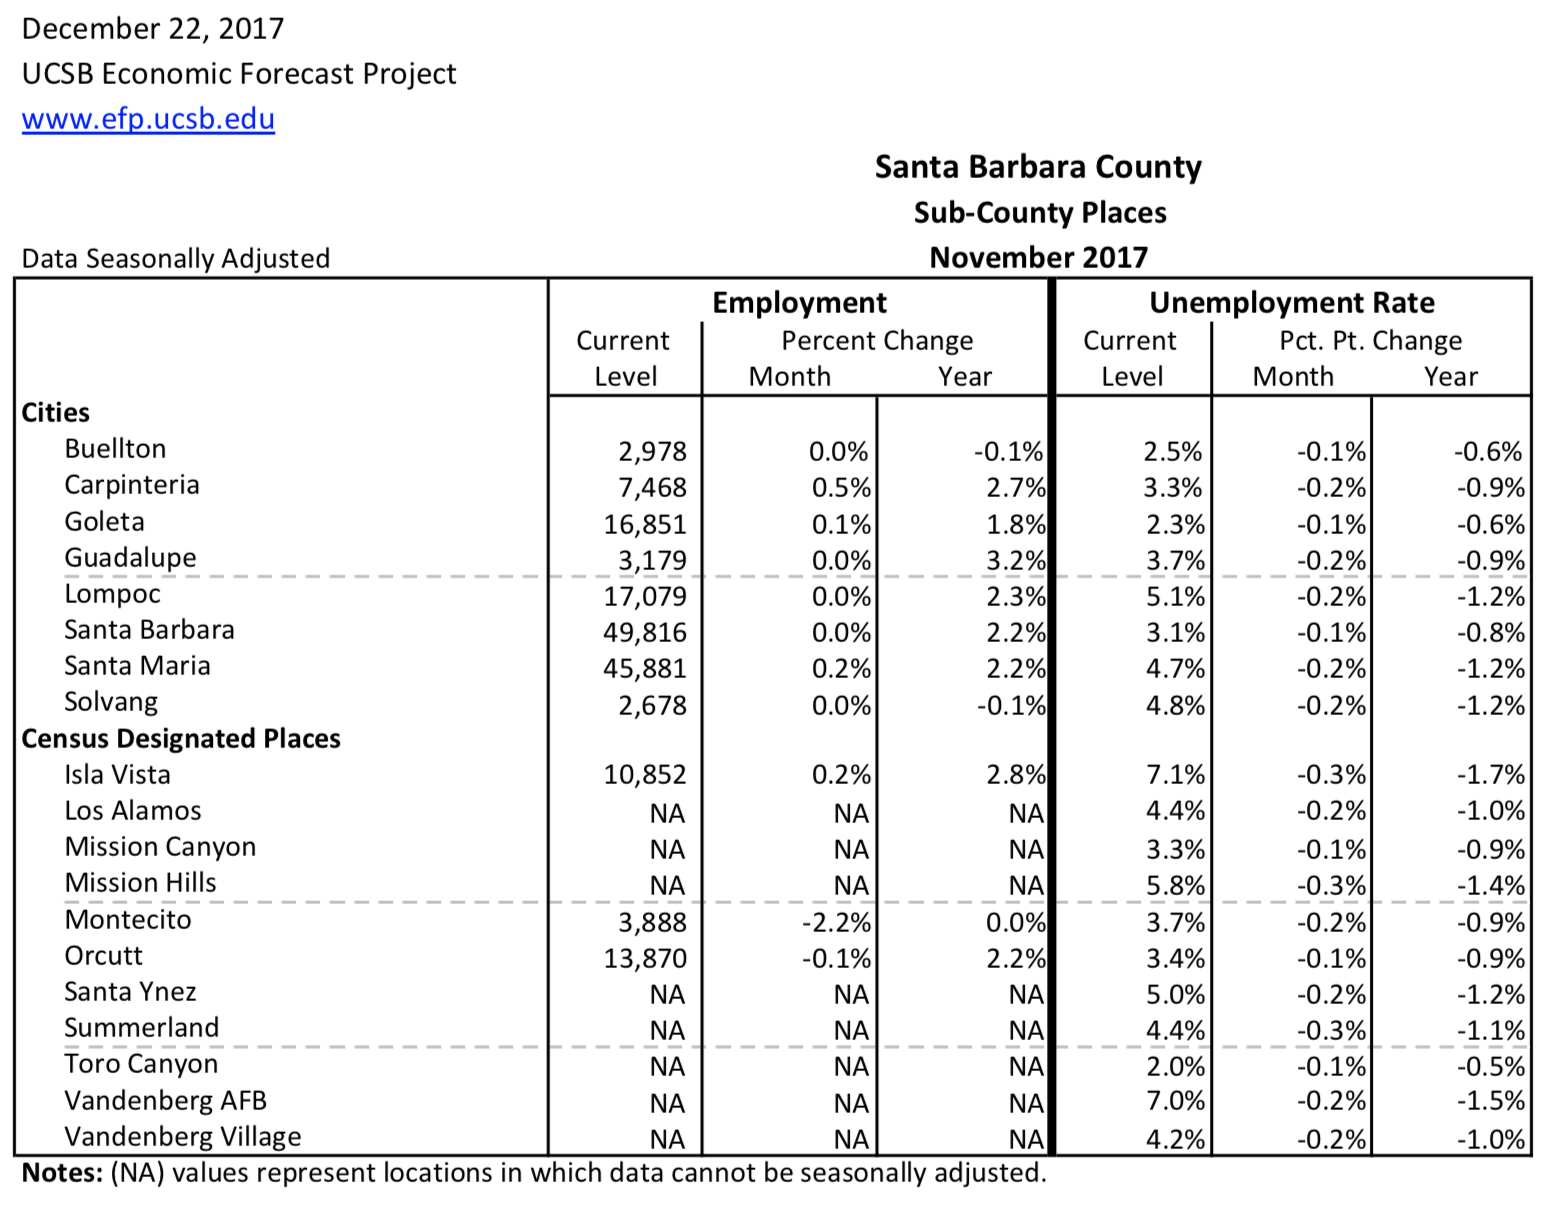

The file beside this chart, header and first rows:
, cityname, empl_city_current, empl_city_diff_1mo, empl_city_diff_12mo, uerate_city_current, uerate_city_diff_1mo, uerate_city_diff_12mo
1, Buellton, 2978, 2.6195505864024e-05, -0.0007159, 0.02504, -0.000839, -0.00594
2, Carpinteria, 7468, 0.005142, 0.02659, 0.03332, -0.002246, -0.009031
3, Goleta, 16851, 0.0005557, 0.0179, 0.02269, -0.001262, -0.005975
4, Guadalupe, 3179, 0.0003712, 0.03216, 0.03651, -0.001873, -0.009053
5, Lompoc, 17079, 0.0001546, 0.02324, 0.05145, -0.001986, -0.01173
6, Santa Barbara, 49816, 0.0002259, 0.02208, 0.03073, -0.001386, -0.007999
7, Santa Maria, 45881, 0.001503, 0.02162, 0.04674, -0.002236, -0.01202
8, Solvang, 2678, -4.33254258638271e-05, -0.0009574, 0.04796, -0.002262, -0.01208
9, Isla Vista, 10852, 0.001933, 0.02824, 0.07143, -0.003, -0.01704
10, Los Alamos, NA, NA, NA, 0.04357, -0.001698, -0.009668
11, Mission Canyon, NA, NA, NA, 0.03334, -0.001181, -0.00894
12, Mission Hills, NA, NA, NA, 0.05806, -0.002742, -0.01407
13, Montecito, 3888, -0.02187, -0.0002713, 0.03677, -0.001712, -0.009031
14, Orcutt, 13870, -0.0009012, 0.0217, 0.03377, -0.001488, -0.009009
15, Santa Ynez, NA, NA, NA, 0.05001, -0.002351, -0.01202
16, Summerland, NA, NA, NA, 0.04424, -0.002709, -0.01096
17, Toro Canyon, NA, NA, NA, 0.02022, -0.001134, -0.005019
18, Vandenberg AFB, NA, NA, NA, 0.07007, -0.00242, -0.01501
19, Vandenberg Village, NA, NA, NA, 0.04207, -0.001701, -0.01003
